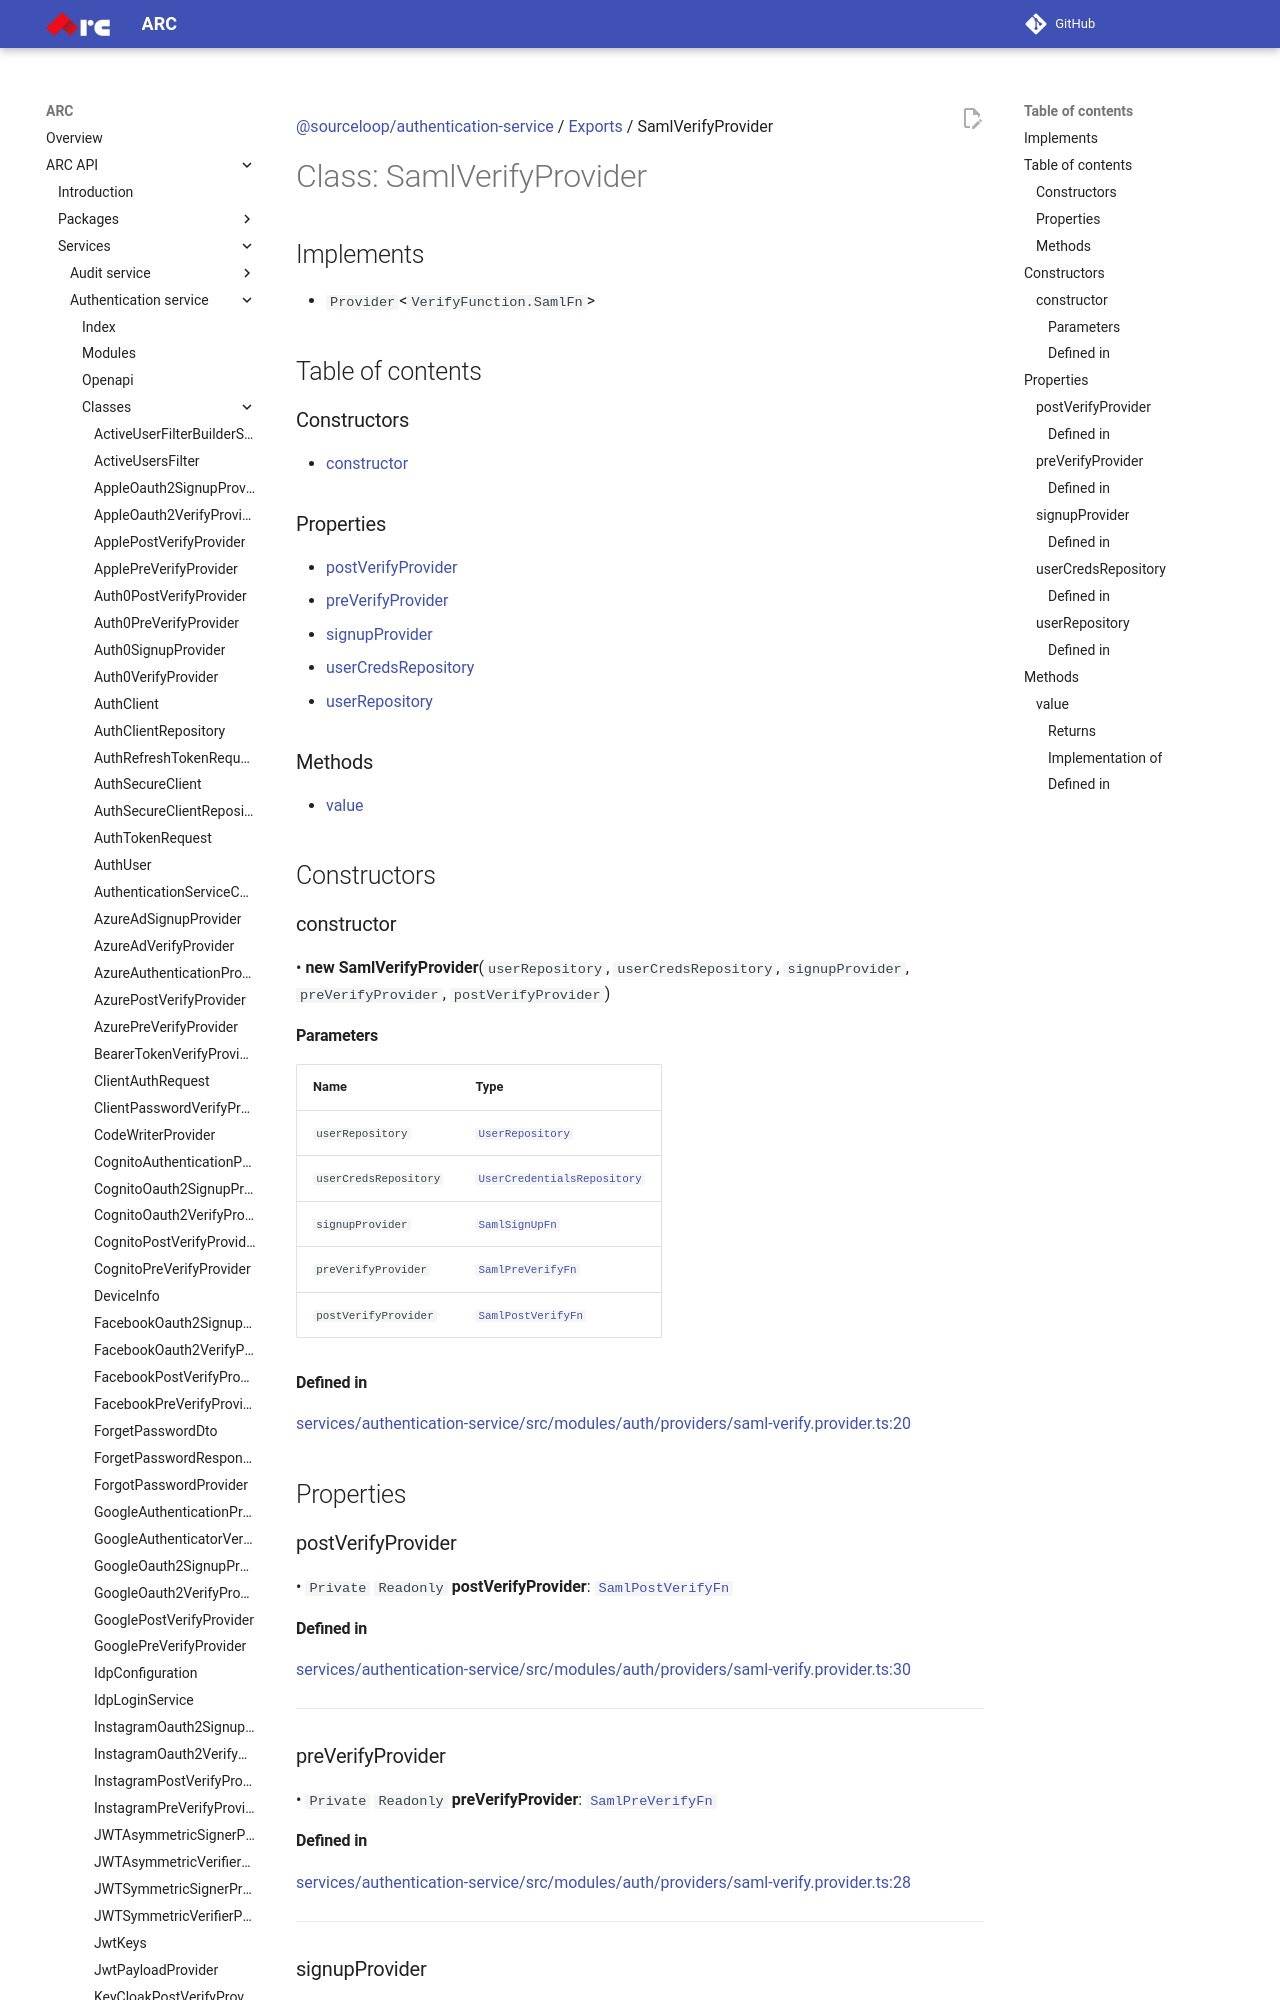

repository: sourcefuse/arc-docs · page: arc-api-docs/services/authentication-service/classes/SamlVerifyProvider/index.html · generator: mkdocs

[@sourceloop/authentication-service](../README.md) / [Exports](../modules.md) / SamlVerifyProvider

# Class: SamlVerifyProvider

## Implements

- `Provider`<`VerifyFunction.SamlFn`\>

## Table of contents

### Constructors

- [constructor](SamlVerifyProvider.md#constructor)

### Properties

- [postVerifyProvider](SamlVerifyProvider.md#postverifyprovider)
- [preVerifyProvider](SamlVerifyProvider.md#preverifyprovider)
- [signupProvider](SamlVerifyProvider.md#signupprovider)
- [userCredsRepository](SamlVerifyProvider.md#usercredsrepository)
- [userRepository](SamlVerifyProvider.md#userrepository)

### Methods

- [value](SamlVerifyProvider.md#value)

## Constructors

### constructor

• **new SamlVerifyProvider**(`userRepository`, `userCredsRepository`, `signupProvider`, `preVerifyProvider`, `postVerifyProvider`)

#### Parameters

| Name | Type |
| :------ | :------ |
| `userRepository` | [`UserRepository`](UserRepository.md) |
| `userCredsRepository` | [`UserCredentialsRepository`](UserCredentialsRepository.md) |
| `signupProvider` | [`SamlSignUpFn`](../modules.md#samlsignupfn) |
| `preVerifyProvider` | [`SamlPreVerifyFn`](../modules.md#samlpreverifyfn) |
| `postVerifyProvider` | [`SamlPostVerifyFn`](../modules.md#samlpostverifyfn) |

#### Defined in

[services/authentication-service/src/modules/auth/providers/saml-verify.provider.ts:20](https://github.com/sourcefuse/loopback4-microservice-catalog/blob/eb9d4d57/services/authentication-service/src/modules/auth/providers/saml-verify.provider.ts#L20)

## Properties

### postVerifyProvider

• `Private` `Readonly` **postVerifyProvider**: [`SamlPostVerifyFn`](../modules.md#samlpostverifyfn)
